Image classification data set "Real-Time-Road-Condition-Detection-Using-Dashcam-Video" (CabuleaVictorAndrei/Real-Time-Road-Condition-Detection-Using-Dashcam-Video on GitHub). Class labels (3): clear, snowy, wet.

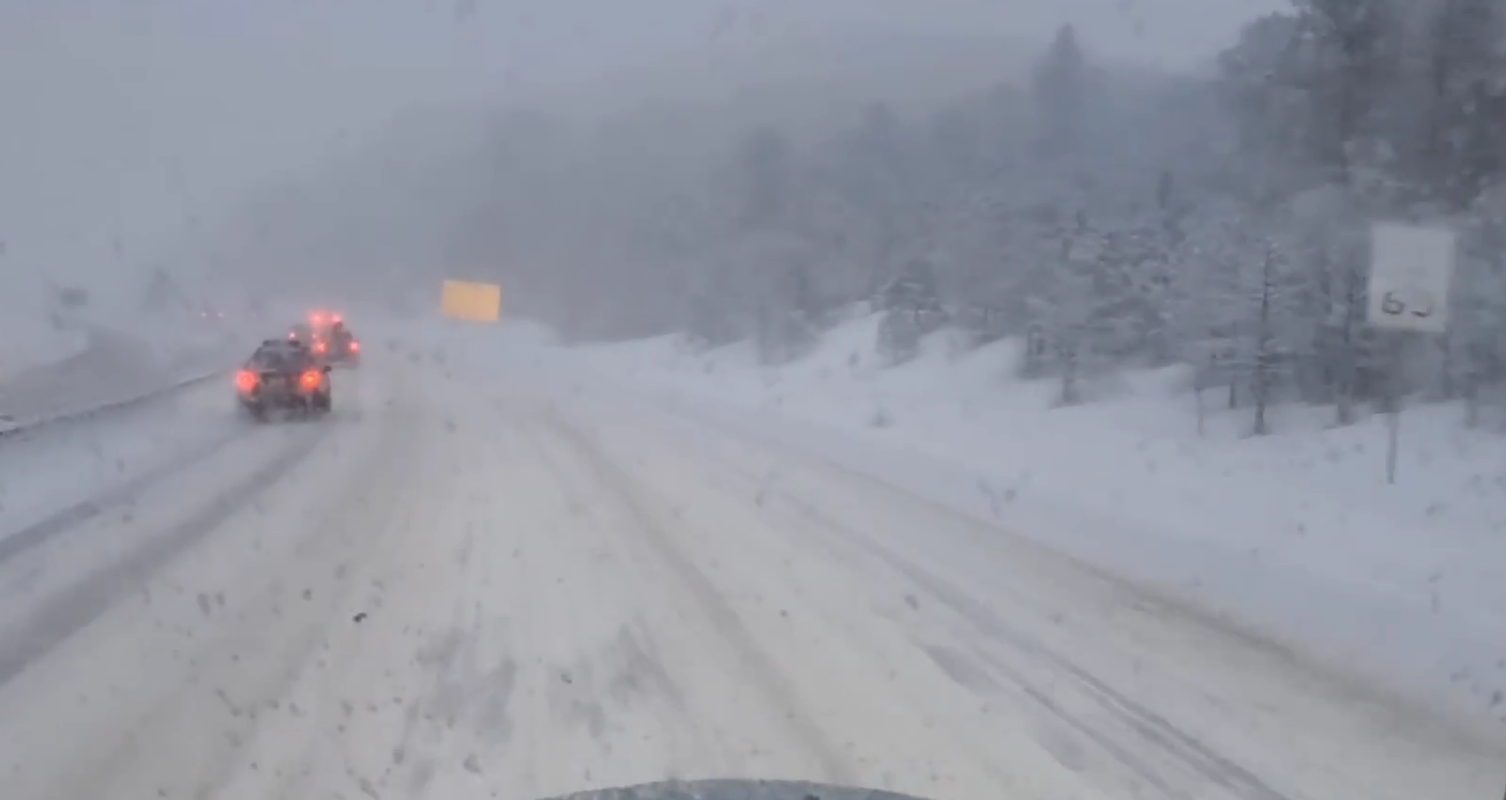
Label: snowy

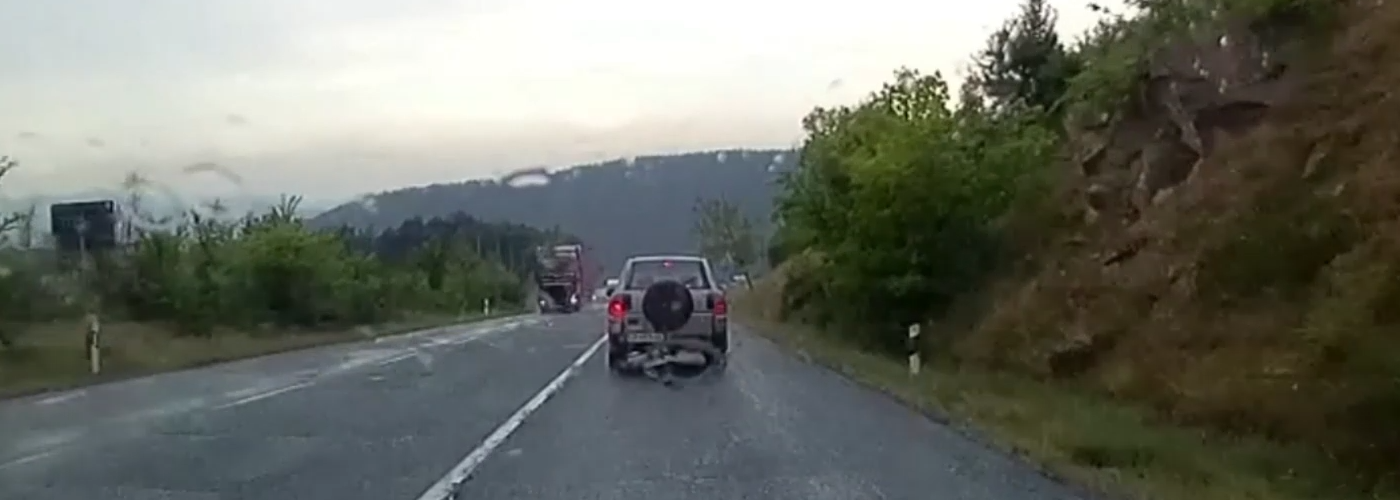
Label: wet

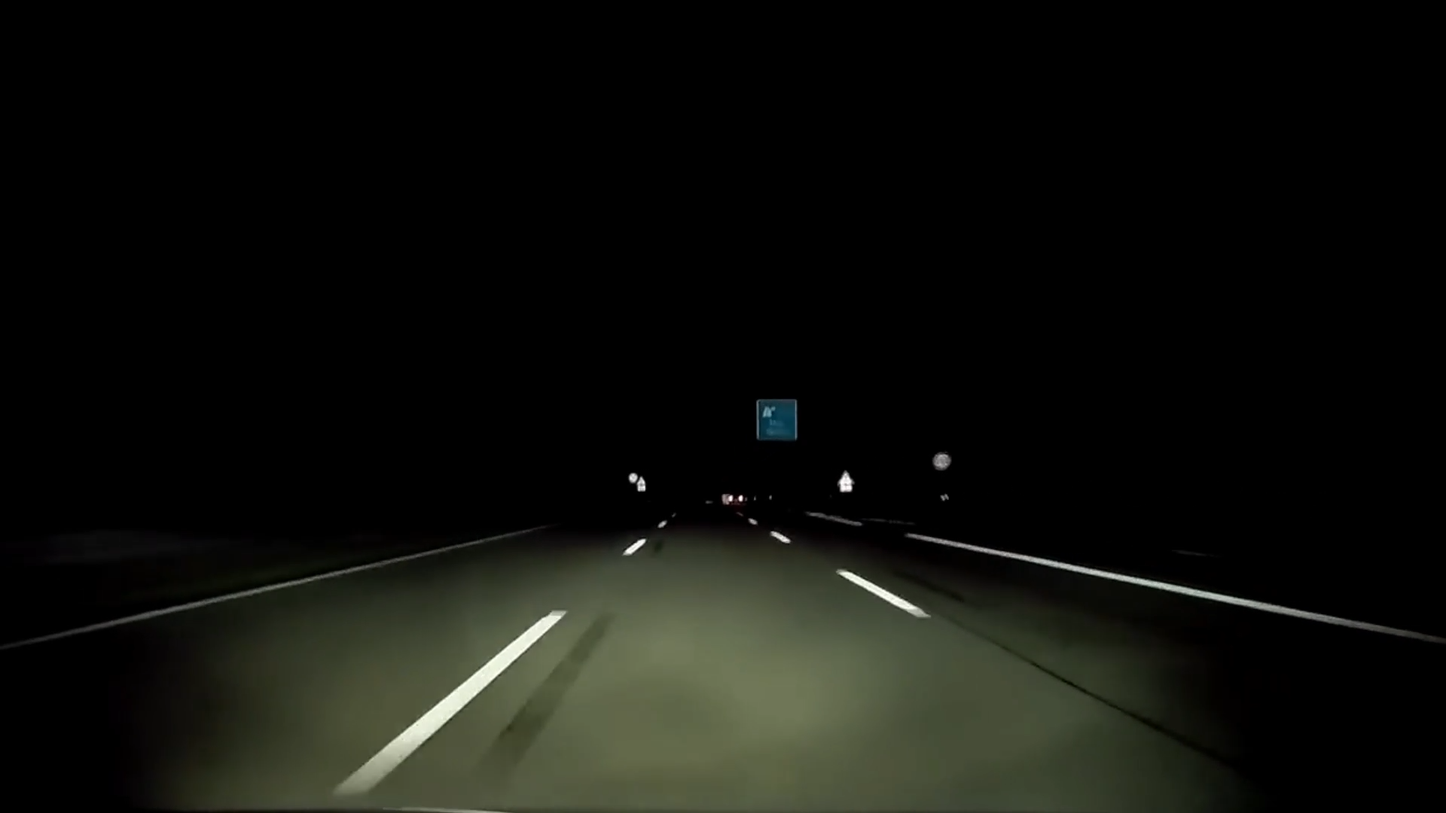
Label: clear

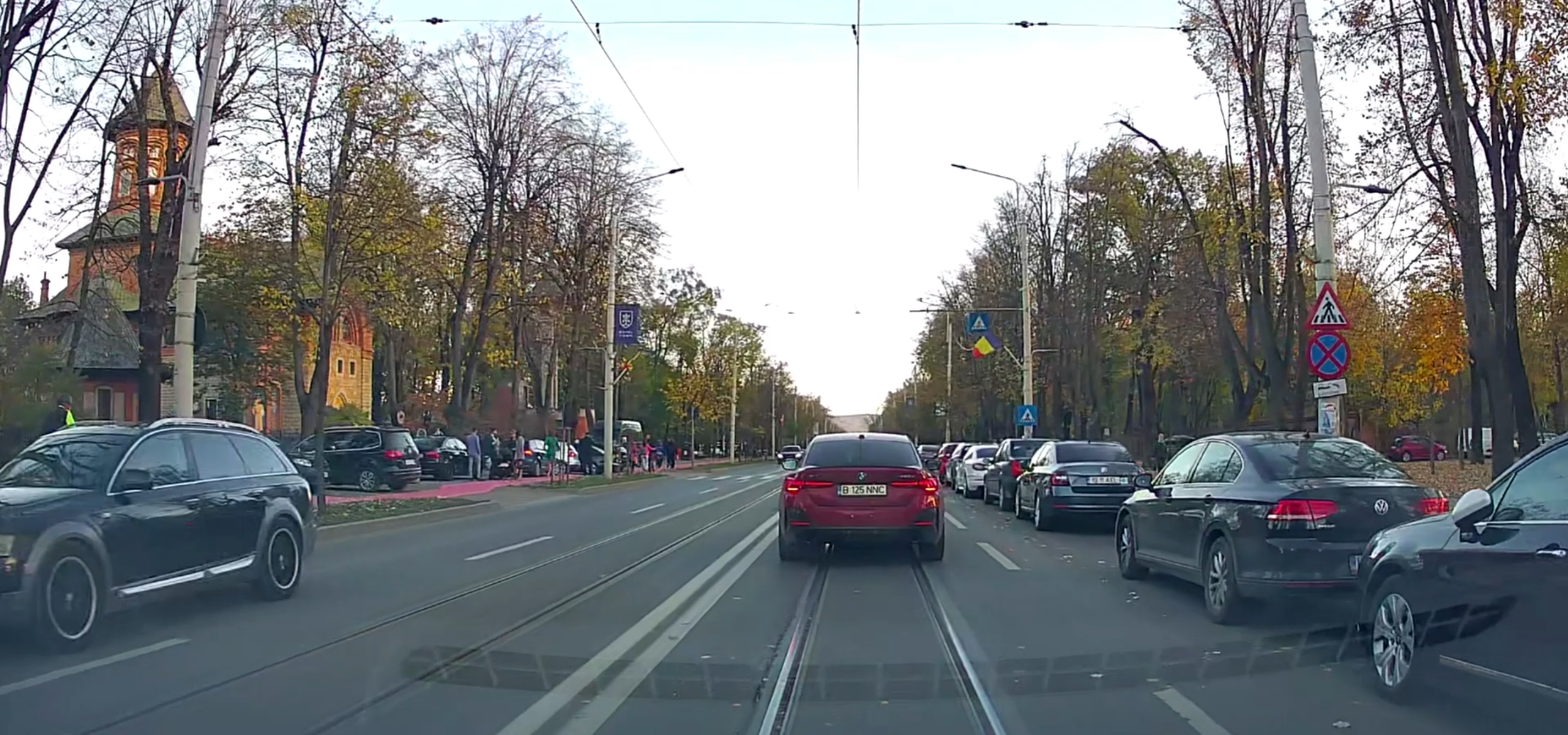
Label: clear

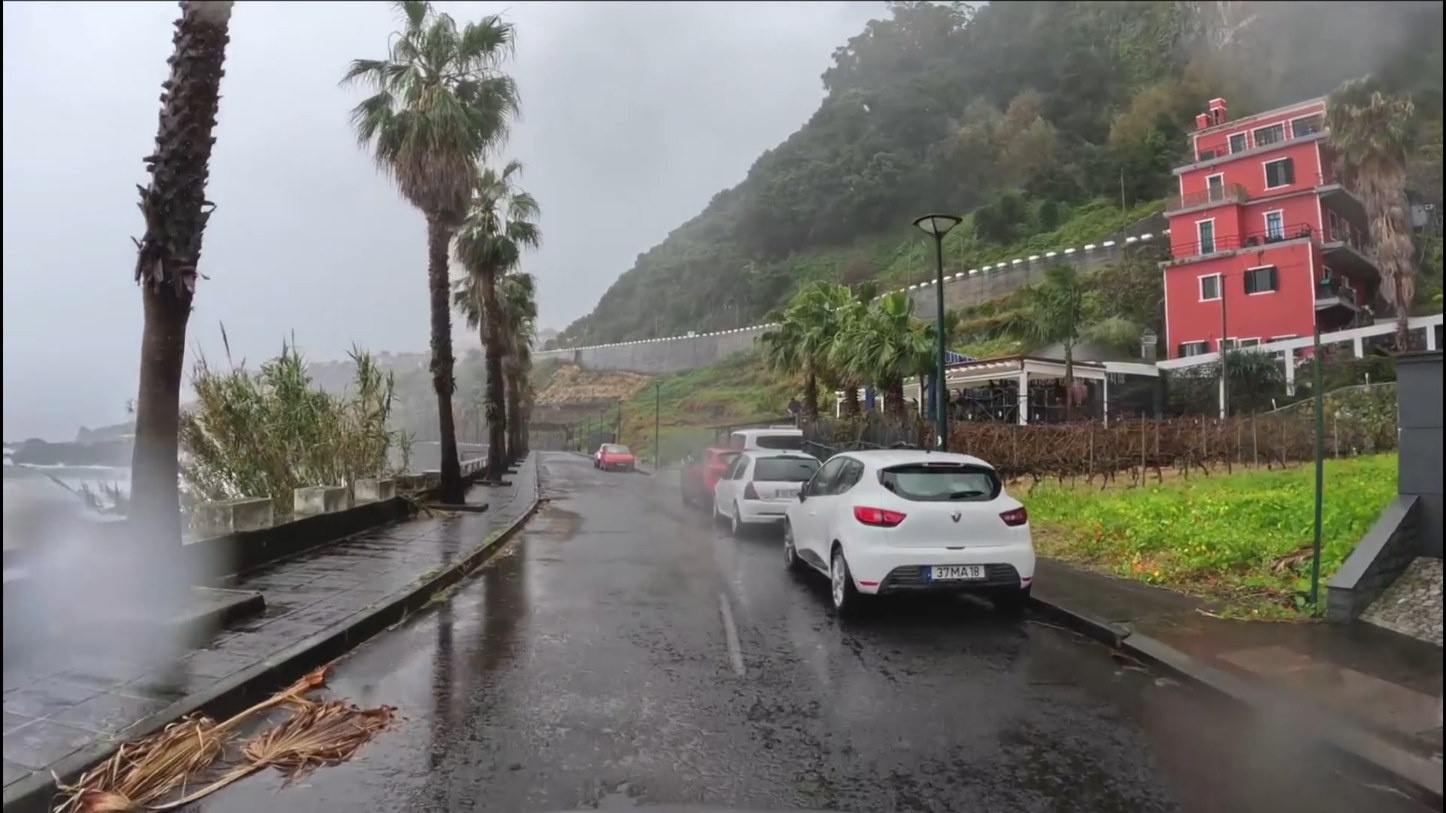
Label: wet

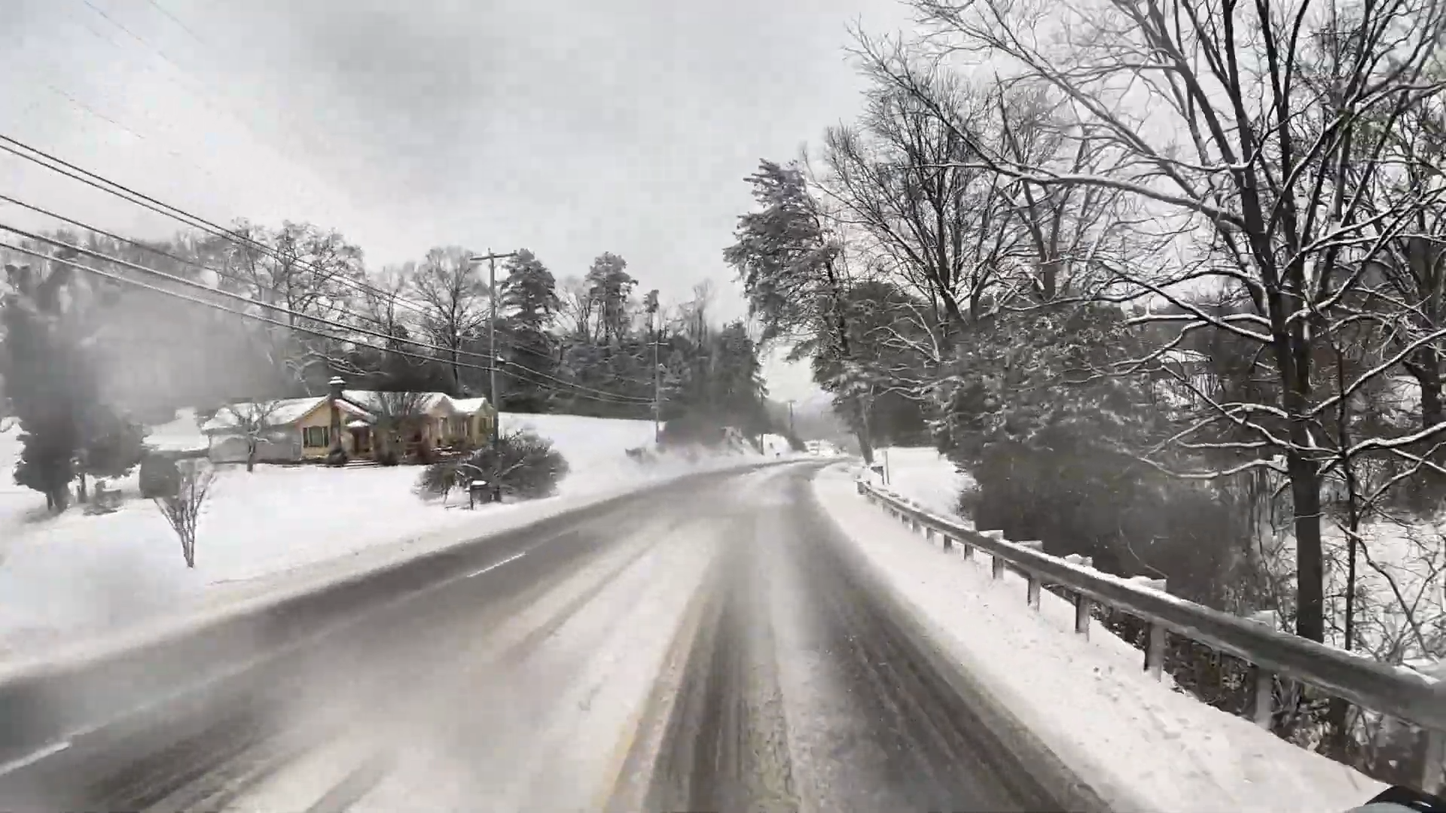
Label: snowy
